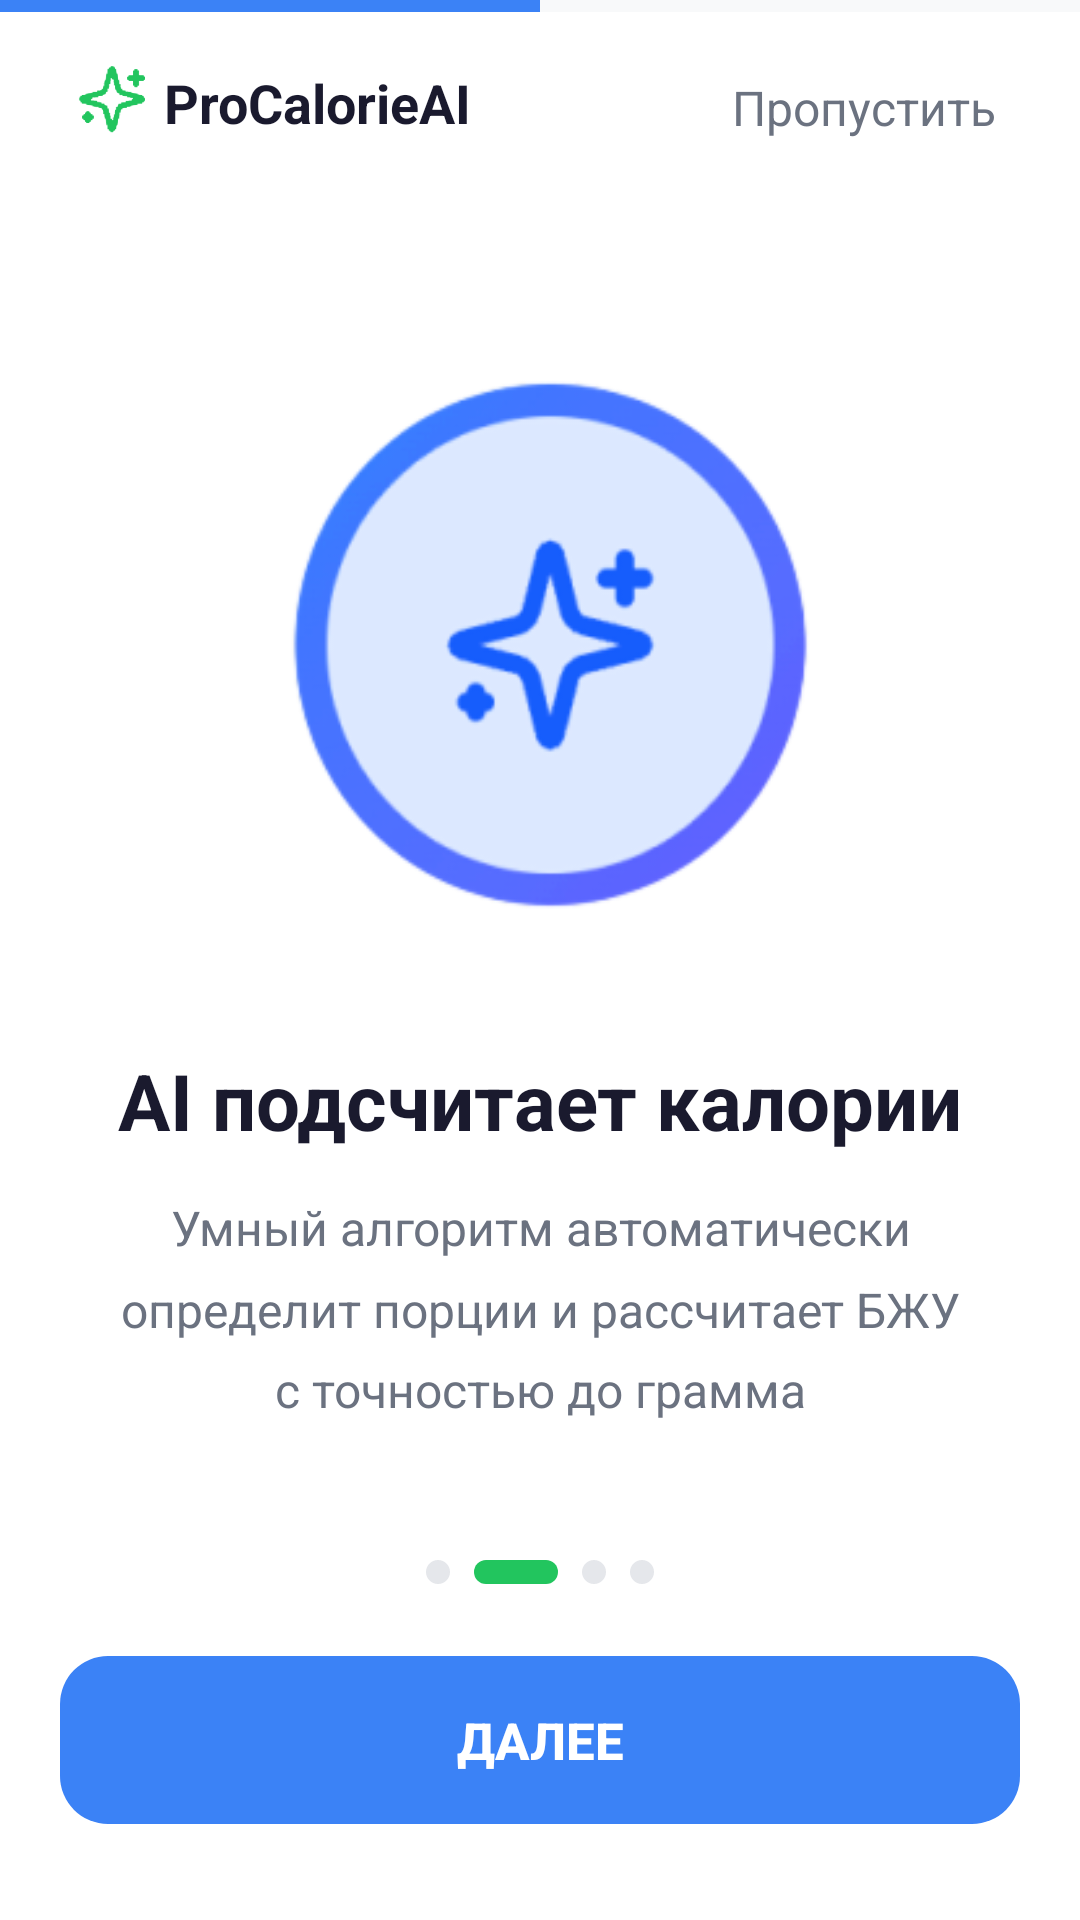

Here is an Android app screen rendered from its layout file. Give the layout XML and the strings, colors and styles it references.
<!-- AndroidManifest.xml: application theme Theme.ProCalorieAI -->
<!-- res/layout/activity_onboarding2.xml -->
<?xml version="1.0" encoding="utf-8"?>
<androidx.constraintlayout.widget.ConstraintLayout
    xmlns:android="http://schemas.android.com/apk/res/android"
    xmlns:app="http://schemas.android.com/apk/res-auto"
    xmlns:tools="http://schemas.android.com/tools"
    android:layout_width="match_parent"
    android:layout_height="match_parent"
    android:background="@color/white">

    <ProgressBar
        android:id="@+id/progressBar"
        style="?android:attr/progressBarStyleHorizontal"
        android:layout_width="0dp"
        android:layout_height="4dp"
        android:max="4"
        android:progress="2"
        android:progressTint="@color/onboarding_blue"
        android:progressBackgroundTint="@color/progress_bg"
        app:layout_constraintEnd_toEndOf="parent"
        app:layout_constraintStart_toStartOf="parent"
        app:layout_constraintTop_toTopOf="parent" />

    <TextView
        android:id="@+id/tvAppName"
        android:layout_width="wrap_content"
        android:layout_height="wrap_content"
        android:layout_marginStart="20dp"
        android:layout_marginTop="18dp"
        android:text="        ProCalorieAI"
        android:textColor="@color/text_dark"
        android:textSize="18sp"
        android:textStyle="bold"
        app:layout_constraintStart_toStartOf="parent"
        app:layout_constraintTop_toBottomOf="@id/progressBar" />

    <ImageView
        android:id="@+id/ivLogo"
        android:layout_width="35dp"
        android:layout_height="35dp"
        android:layout_marginStart="20dp"
        android:layout_marginTop="12dp"
        android:src="@drawable/img_star"
        app:layout_constraintStart_toStartOf="parent"
        app:layout_constraintTop_toBottomOf="@id/progressBar"
        app:tint="@color/onboarding_green" />

    <TextView
        android:id="@+id/tvSkip"
        android:layout_width="wrap_content"
        android:layout_height="wrap_content"
        android:layout_marginEnd="20dp"
        android:layout_marginTop="13dp"
        android:text="Пропустить"
        android:textColor="@color/text_secondary"
        android:textSize="16sp"
        android:padding="8dp"
        android:background="?attr/selectableItemBackgroundBorderless"
        android:clickable="true"
        android:focusable="true"
        app:layout_constraintEnd_toEndOf="parent"
        app:layout_constraintTop_toBottomOf="@id/progressBar" />


    <ImageView
        android:id="@+id/tvIcon"
        android:layout_width="215dp"
        android:layout_height="195dp"
        android:layout_marginTop="72dp"
        android:background="@drawable/img_onboarding2"
        android:gravity="center"
        android:textSize="56sp"
        app:layout_constraintEnd_toEndOf="parent"
        app:layout_constraintHorizontal_bias="0.497"
        app:layout_constraintStart_toStartOf="parent"
        app:layout_constraintTop_toBottomOf="@id/tvAppName" />

    <TextView
        android:id="@+id/tvTitle"
        android:layout_width="0dp"
        android:layout_height="wrap_content"
        android:layout_marginTop="36dp"
        android:layout_marginHorizontal="32dp"
        android:gravity="center"
        android:text="AI подсчитает калории"
        android:textColor="@color/text_dark"
        android:textSize="26sp"
        android:textStyle="bold"
        android:lineSpacingMultiplier="1.1"
        app:layout_constraintEnd_toEndOf="parent"
        app:layout_constraintStart_toStartOf="parent"
        app:layout_constraintTop_toBottomOf="@id/tvIcon" />

    <TextView
        android:id="@+id/tvSubtitle"
        android:layout_width="0dp"
        android:layout_height="wrap_content"
        android:layout_marginTop="14dp"
        android:layout_marginHorizontal="40dp"
        android:gravity="center"
        android:text="Умный алгоритм автоматически определит порции и рассчитает БЖУ с точностью до грамма"
        android:textColor="@color/text_secondary"
        android:textSize="16sp"
        android:lineSpacingMultiplier="1.4"
        app:layout_constraintEnd_toEndOf="parent"
        app:layout_constraintStart_toStartOf="parent"
        app:layout_constraintTop_toBottomOf="@id/tvTitle" />

    <LinearLayout
        android:id="@+id/dotsContainer"
        android:layout_width="wrap_content"
        android:layout_height="wrap_content"
        android:orientation="horizontal"
        android:gravity="center"
        android:layout_marginBottom="24dp"
        app:layout_constraintBottom_toTopOf="@id/btnNext"
        app:layout_constraintEnd_toEndOf="parent"
        app:layout_constraintStart_toStartOf="parent">

        <View
            android:layout_width="8dp"
            android:layout_height="8dp"
            android:layout_marginHorizontal="4dp"
            android:background="@drawable/dot_inactive" />
        <View
            android:layout_width="28dp"
            android:layout_height="8dp"
            android:layout_marginHorizontal="4dp"
            android:background="@drawable/dot_active_green" />
        <View
            android:layout_width="8dp"
            android:layout_height="8dp"
            android:layout_marginHorizontal="4dp"
            android:background="@drawable/dot_inactive" />
        <View
            android:layout_width="8dp"
            android:layout_height="8dp"
            android:layout_marginHorizontal="4dp"
            android:background="@drawable/dot_inactive" />
    </LinearLayout>

    <Button
        android:id="@+id/btnNext"
        android:layout_width="0dp"
        android:layout_height="56dp"
        android:layout_marginHorizontal="20dp"
        android:layout_marginBottom="32dp"
        android:text="Далее"
        android:textSize="17sp"
        android:textStyle="bold"
        android:textColor="@color/white"
        android:background="@drawable/btn_blue_rounded"
        android:stateListAnimator="@null"
        app:layout_constraintBottom_toBottomOf="parent"
        app:layout_constraintEnd_toEndOf="parent"
        app:layout_constraintStart_toStartOf="parent" />

</androidx.constraintlayout.widget.ConstraintLayout>
<!-- resources referenced by this layout -->
<resources>
  <color name="onboarding_blue">#3B82F6</color>
  <color name="onboarding_green">#22C55E</color>
  <color name="progress_bg">#E5E7EB</color>
  <color name="text_dark">#1A1A2E</color>
  <color name="text_secondary">#6B7280</color>
  <color name="white">#FFFFFF</color>
  <!-- drawable btn_blue_rounded (drawable) -->
  <?xml version="1.0" encoding="utf-8"?>
  <shape xmlns:android="http://schemas.android.com/apk/res/android"
      android:shape="rectangle">
      <solid android:color="@color/onboarding_blue" />
      <corners android:radius="16dp" />
  </shape>
  <!-- drawable dot_active_green (drawable) -->
  <?xml version="1.0" encoding="utf-8"?>
  <shape xmlns:android="http://schemas.android.com/apk/res/android"
      android:shape="rectangle">
      <solid android:color="@color/onboarding_green" />
      <corners android:radius="4dp" />
  </shape>
  <!-- drawable dot_inactive (drawable) -->
  <?xml version="1.0" encoding="utf-8"?>
  <shape xmlns:android="http://schemas.android.com/apk/res/android"
      android:shape="oval">
      <solid android:color="@color/progress_bg" />
  </shape>
  <!-- drawable img_onboarding2: png bitmap (drawable, 20843 bytes) -->
  <!-- drawable img_star: png bitmap (drawable, 9444 bytes) -->
  <style name="Theme.ProCalorieAI" parent="Theme.MaterialComponents.Light.NoActionBar">
          <item name="colorPrimary">@color/green_primary</item>
          <item name="colorPrimaryVariant">@color/green_dark</item>
          <item name="colorOnPrimary">@color/white</item>
          <item name="android:statusBarColor">@android:color/transparent</item>
          <item name="android:windowLightStatusBar">false</item>
      </style>
  <color name="green_primary">#2ECC8F</color>
  <color name="green_dark">#27AE73</color>
</resources>
